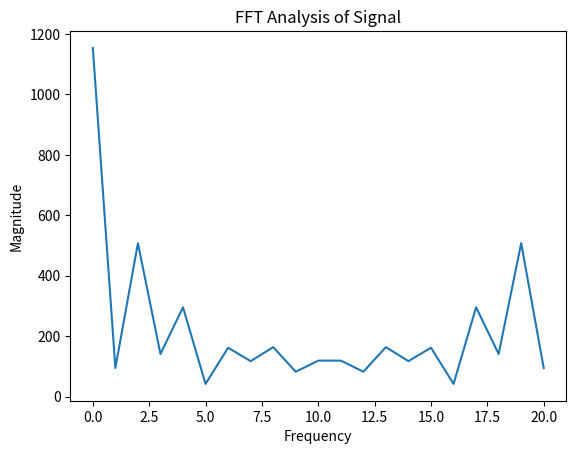

Generate this figure with matplotlib:
import numpy as np
import matplotlib.pyplot as plt

# تبدیل داده‌های hexadecimal به باینری
def hex_to_bin(hex_str):
    return np.array(list(bytes.fromhex(hex_str)), dtype=np.uint8)

# تابع FFT برای تجزیه و تحلیل سیگنال
def analyze_signal(data):
    # اعمال FFT
    fft_result = np.fft.fft(data)
    # محاسبه دامنه (Magnitude)
    magnitude = np.abs(fft_result)
    # نمایش نتایج
    plt.plot(magnitude)
    plt.title("FFT Analysis of Signal")
    plt.xlabel("Frequency")
    plt.ylabel("Magnitude")
    plt.show()

# داده‌های خام (نمونه)
raw_data_hex = "535980030001013154435359800400020047795443"

# تبدیل به داده‌های باینری
raw_data = hex_to_bin(raw_data_hex)

# تحلیل سیگنال
analyze_signal(raw_data)
